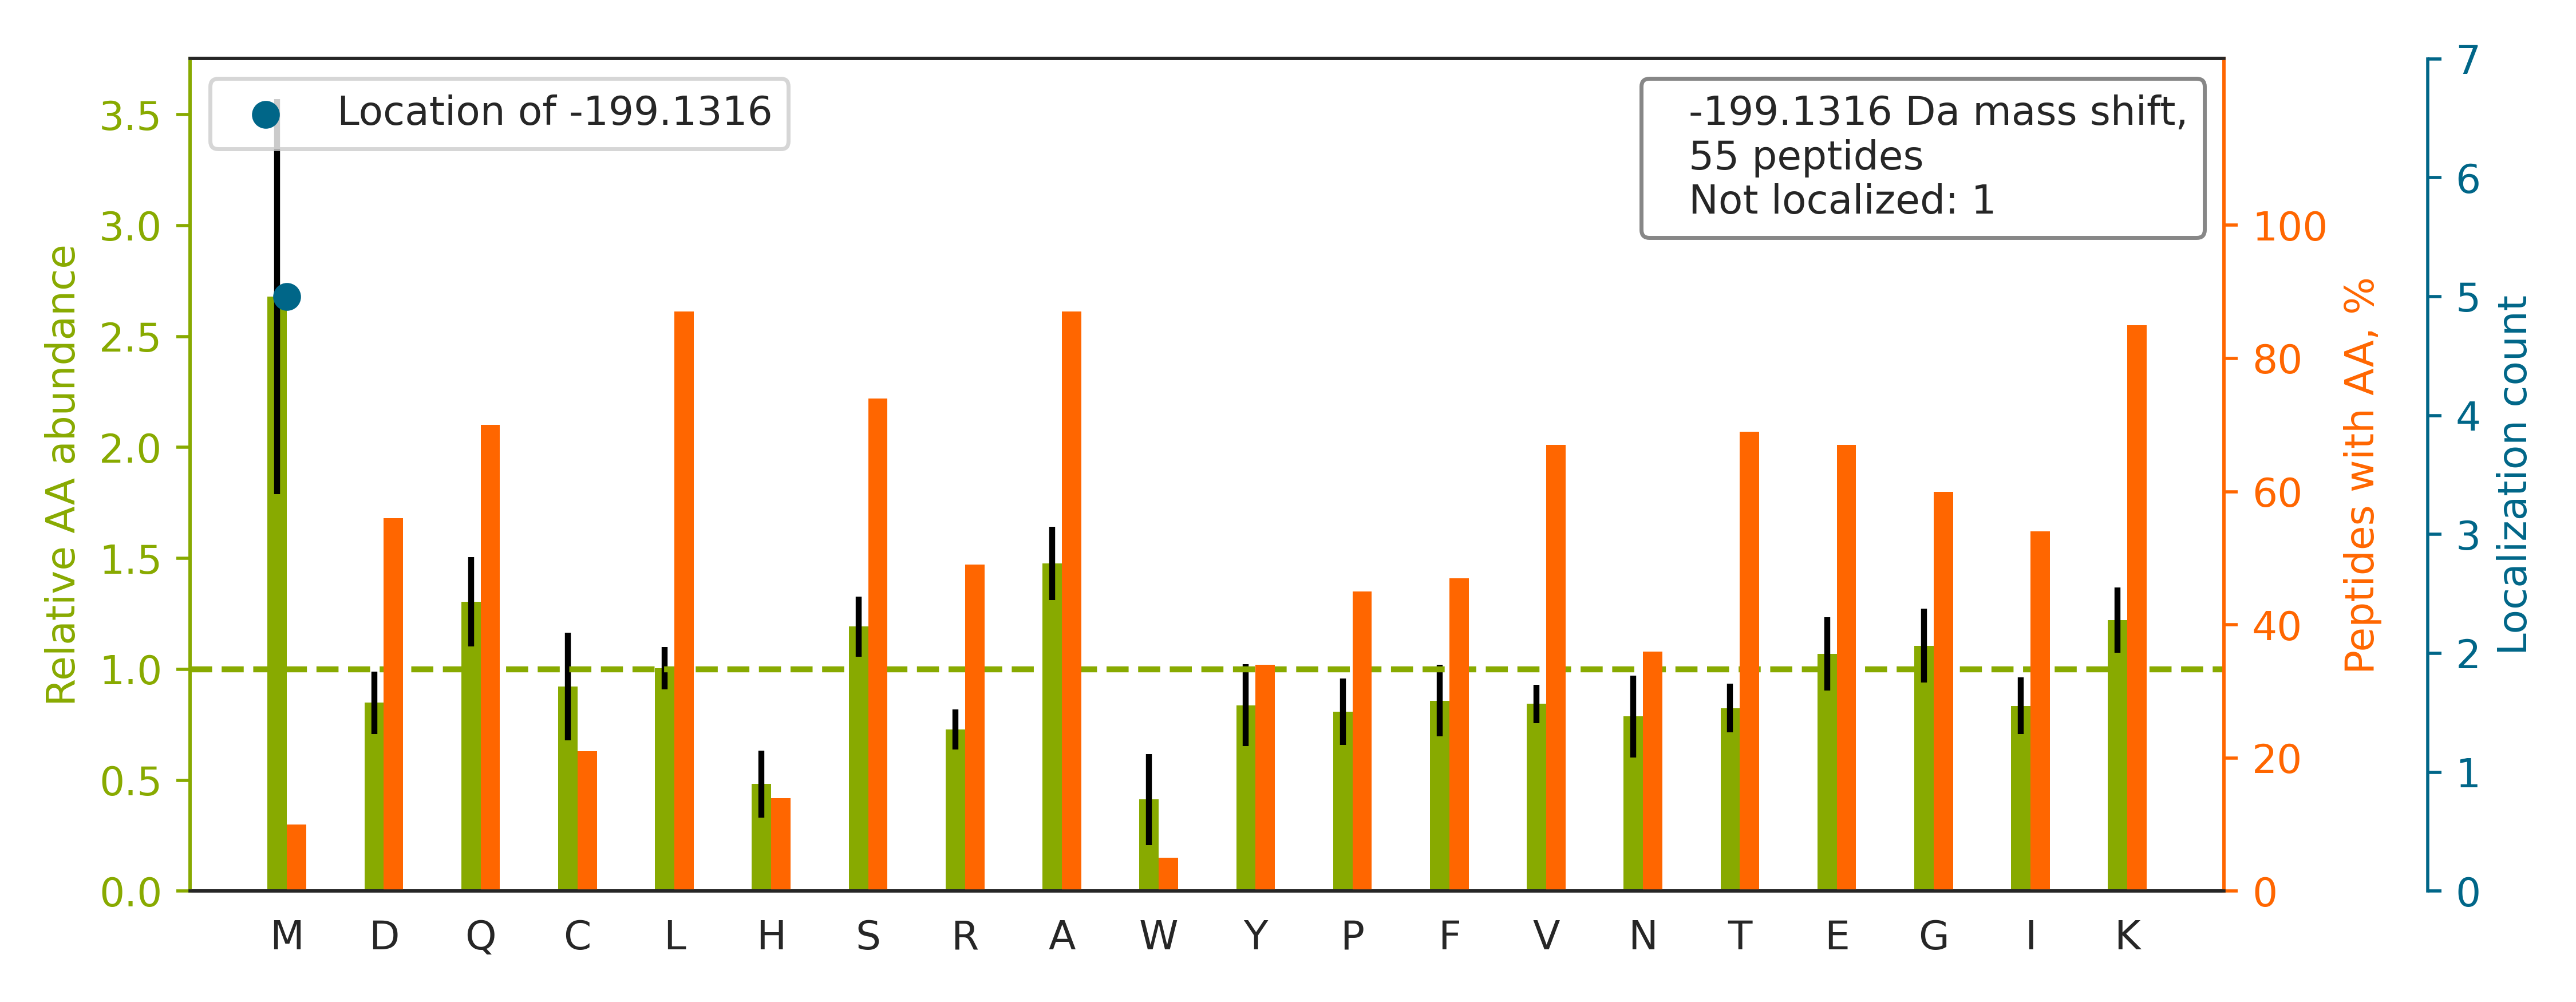

The table this chart was drawn from, first rows:
top isoform	localization score	spectrum
R.SLGSVQAPSYGARPVSSAASVYAGAGGSGSR.I		40CPTAC_COprospective_W_VU_20150909_05CO…
K.QKM[-199]WSIENIAFGSGGGLLQK.L	1.0	87CPTAC_COprospective_W_VU_20160701_09CO…
K.QKGADFLVTEVENGGSLGSK.K		75CPTAC_COprospective_W_VU_20160502_11CO…
R.QKHAQAVEELTEQLEQFK.R		51CPTAC_COprospective_W_VU_20160215_16CO…
R.SKM[-199]SQVAPSLSALIGEAVGAR.L	1.0	88CPTAC_COprospective_W_VU_20160705_11CO…
K.TRIIDVVYNASNNELVR.T		40CPTAC_COprospective_W_VU_20150909_05CO…
R.AKASLNGADIYSGCCTLK.I		21CPTAC_COprospective_W_VU_20151112_20CO…
K.GAGKAPLNVQFNSPLPGDAVK.D		46CPTAC_COprospective_W_VU_20151209_09CO…
R.AKFYPEDVSEELIQDITQR.L		57CPTAC_COprospective_W_VU_20160317_15CO…
R.TRLALIICNEEFDSIPR.R		76CPTAC_COprospective_W_VU_20160502_11CO…
-.SARGPAIGIDLGTTYSCVGVFQHGK.-		89CPTAC_COprospective_W_VU_20160707_11CO…
K.QKLFQEDDEIPLYLK.G		75CPTAC_COprospective_W_VU_20160502_11CO…
K.TVYFAEEVQCEGNSFHK.S		41CPTAC_COprospective_W_VU_20151124_21CO…
R.TRLAFLNVQAAEEALPR.I		78CPTAC_COprospective_W_VU_20160915_11CO…
R.AGKDLVSSLTSGLLTIGDR.F		81CPTAC_COprospective_W_VU_20160915_11CO…
K.TRLQQELDDLLVDLDHQR.Q		68CPTAC_COprospective_W_VU_20160406_14CO…
R.QKLTAEFEEAQTSACR.L		81CPTAC_COprospective_W_VU_20160519_11CO…
K.TRENPVVPIGCLATAAALTYGLYSFHR.G		32CPTAC_COprospective_W_VU_20150818_20CO…
R.TRDM[-199]GGYSTTTDFIK.S	1.0	80CPTAC_COprospective_W_VU_20160517_11CO…
K.QKISFLENNLEQLTK.V		36CPTAC_COprospective_W_VU_20150824_11CO…
K.AKSFEGNNNYDTPELR.T		64CPTAC_COprospective_W_VU_20160318_11CO…
R.GAKNTFSSGSDLNAVK.S		76CPTAC_COprospective_W_VU_20160502_11CO…
K.TRLASSEGFQKPSASLSQLESQNQLLQER.L		02CPTAC_COprospective_W_VU_20150624_01CO…
R.QKIASLPQEVQDVSLLEK.I		65CPTAC_COprospective_W_VU_20160322_05CO…
K.KAEAGAGSATEFQFR.G		61CPTAC_COprospective_W_VU_20160707_11CO…
K.AGKVDCQAYAQTCQK.A		02CPTAC_COprospective_W_VU_20150624_01CO…
K.AKAGAGSATLSM[-199]AYAGAR.F	1.0	13CPTAC_COprospective_W_VU_20151030_06CO…
R.AGGKILTFDQLALDSPK.G		37CPTAC_COprospective_W_VU_20150904_16CO…
K.AKINEAVECLLSLK.A		79CPTAC_COprospective_W_VU_20160510_05CO…
R.QKTACGAPSGICLQVK.S		15CPTAC_COprospective_W_VU_20151102_09CO…
R.AKAIFENTLSTYPK.R		97CPTAC_COprospective_W_VU_20160801_11CO…
R.NAKLVGQSIIAYLQK.K		27CPTAC_COprospective_W_VU_20150810_22CO…
-.AKVEQVLSLEPQHELK.-		93CPTAC_COprospective_W_VU_20160729_11CO…
K.KQM[-199]GPGAASGGERPNLK.I	1.0	88CPTAC_COprospective_W_VU_20160705_11CO…
R.GQKVTSLTACLVDQSLR.L		17CPTAC_COprospective_W_VU_20150807_09CO…
K.AKEIGADLVLQISK.E		47CPTAC_COprospective_W_VU_20151209_21CO…
R.TRVPQFSFLDIFPK.V		64CPTAC_COprospective_W_VU_20160318_11CO…
R.TRSTVAESVSQQILR.Q		99CPTAC_COprospective_W_VU_20160801_11CO…
K.AKLSSDVLTLLIK.Q		30CPTAC_COprospective_W_VU_20150810_20CO…
R.AKFYPEDVAEELIQDITQK.L		37CPTAC_COprospective_W_VU_20150904_16CO…
K.KALAAAGYDVEK.N		56CPTAC_COprospective_W_VU_20160303_01CO…
K.EKLCYVALDFEQEMAMAASSSSLEK.S		34CPTAC_COprospective_W_VU_20150824_11CO…
R.EKAANSLEAFIFETQDK.L		11CPTAC_COprospective_W_VU_20151002_05CO…
R.QKASIHEAWTDGK.E		17CPTAC_COprospective_W_VU_20150807_09CO…
R.EKGDWSQFTLWQQGR.R		17CPTAC_COprospective_W_VU_20150807_09CO…
K.VRLLADPTGAFGK.E		86CPTAC_COprospective_W_VU_20160628_11CO…
R.VTASDPLDTLGSEGALSPGGVASLLR.L		54CPTAC_COprospective_W_VU_20160226_01CO…
R.YRLPPGVDPAAVTSALSPEGVLSIQAAPASAQAPPPAA…		51CPTAC_COprospective_W_VU_20160215_16CO…
R.KASGPPVSELITK.A		43CPTAC_COprospective_W_VU_20151130_01CO…
R.QKIVQAEGEAEAAK.M		54CPTAC_COprospective_W_VU_20160226_01CO…
K.AKQIQDQLNELEER.A		25CPTAC_COprospective_W_VU_20160726_05CO…
K.QKAETVQAALEEAQR.A		76CPTAC_COprospective_W_VU_20160502_11CO…
K.AGKLDPHLVLDQLR.C		27CPTAC_COprospective_W_VU_20150810_22CO…
K.EKLCYVGYNIEQEQK.L		04CPTAC_COprospective_W_VU_20150915_05CO…
K.QKTPPPVAPKPAVK.S		74CPTAC_COprospective_W_VU_20160912_11CO…
